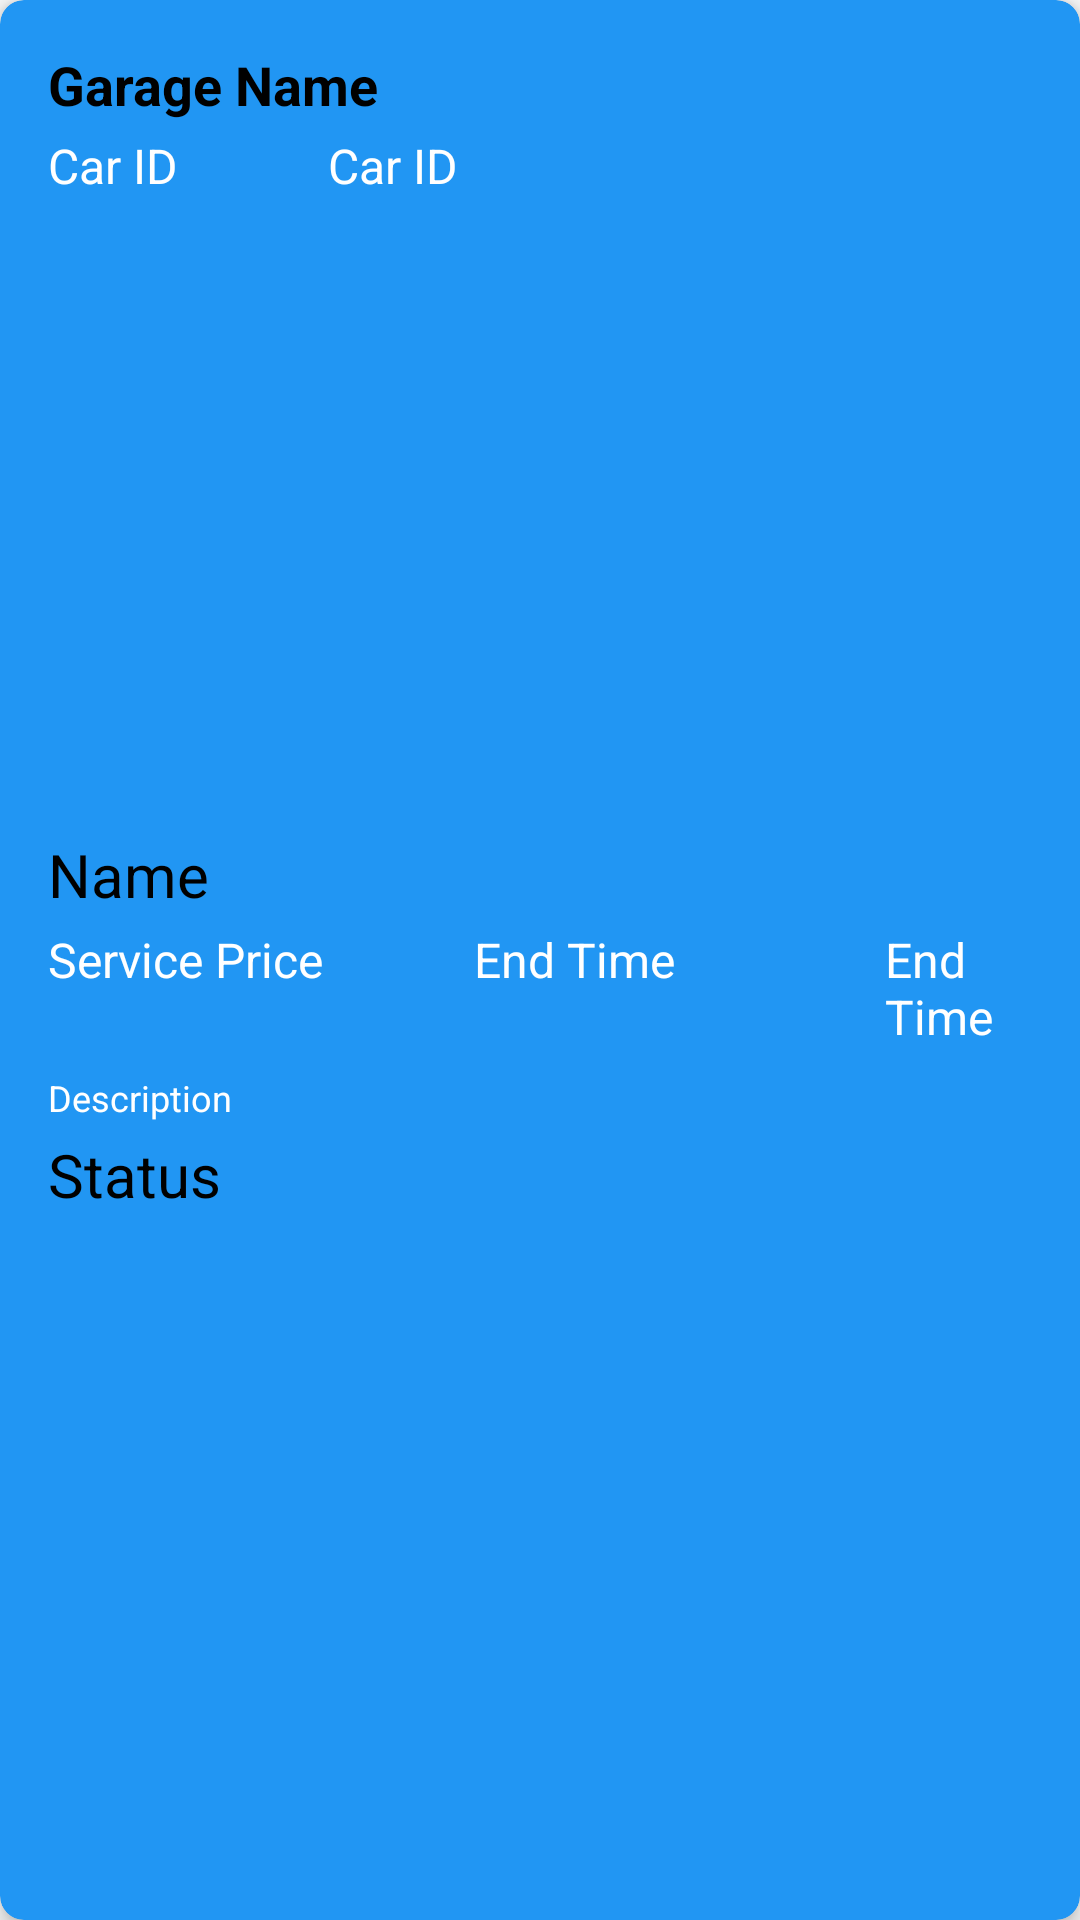

Here is an Android app screen rendered from its layout file. Give the layout XML and the strings, colors and styles it references.
<!-- AndroidManifest.xml: application theme AppTheme -->
<!-- res/layout/iteam_report.xml -->
<androidx.cardview.widget.CardView xmlns:android="http://schemas.android.com/apk/res/android" xmlns:app="http://schemas.android.com/apk/res-auto" android:layout_width="match_parent" android:layout_height="wrap_content" android:layout_margin="8dp" app:cardCornerRadius="8dp" app:cardElevation="4dp" android:backgroundTint="#2196F3">
    <LinearLayout android:layout_width="match_parent" android:layout_height="wrap_content" android:orientation="vertical" android:padding="16dp">
        <TextView android:id="@+id/tvGarageName" android:layout_width="wrap_content" android:layout_height="wrap_content" android:text="Garage Name" android:textSize="18sp" android:textStyle="bold" android:textColor="@color/black"/>
        <LinearLayout android:layout_width="match_parent" android:layout_height="match_parent" android:orientation="horizontal">
            <TextView android:id="@+id/tvCarId" android:layout_width="wrap_content" android:layout_height="wrap_content" android:text="Car ID" android:textSize="16sp" android:layout_marginTop="4dp" android:textColor="@color/white"/>
            <TextView android:id="@+id/tvCarModel" android:layout_width="wrap_content" android:layout_height="wrap_content" android:text="Car ID" android:textSize="16sp" android:layout_marginLeft="50dp" android:layout_marginTop="4dp" android:textColor="@color/white"/>
        </LinearLayout>
        <LinearLayout android:layout_width="match_parent" android:layout_height="match_parent" android:orientation="vertical">
            <ImageView android:id="@+id/ivGarageImage" android:layout_width="match_parent" android:layout_height="200dp" android:layout_marginTop="8dp" android:scaleType="centerCrop" android:contentDescription="Garage Image"/>
            <TextView android:id="@+id/tvServiceName" android:layout_width="wrap_content" android:layout_height="wrap_content" android:text="Name" android:textSize="20sp" android:layout_marginTop="4dp" android:textColor="@color/black"/>
        </LinearLayout>
        <LinearLayout android:layout_width="match_parent" android:layout_height="match_parent" android:orientation="horizontal">
            <TextView android:id="@+id/tvServicePrice" android:layout_width="wrap_content" android:layout_height="wrap_content" android:text="Service Price" android:textSize="16sp" android:layout_marginTop="4dp" android:textColor="@color/white"/>
            <TextView android:id="@+id/tvStartTime" android:layout_width="wrap_content" android:layout_height="wrap_content" android:text="End Time" android:textSize="16sp" android:layout_marginLeft="50dp" android:layout_marginTop="4dp" android:textColor="@color/white"/>
            <TextView android:id="@+id/tvEndTime" android:layout_width="wrap_content" android:layout_height="wrap_content" android:text="End Time" android:layout_marginLeft="70dp" android:textSize="16sp" android:layout_marginTop="4dp" android:textColor="@color/white"/>
        </LinearLayout>
        <TextView android:id="@+id/tvDescription" android:layout_width="wrap_content" android:layout_height="wrap_content" android:text="Description" android:textSize="12sp" android:layout_marginTop="8dp" android:textColor="@color/white"/>
        <TextView android:id="@+id/tvStatus" android:layout_width="wrap_content" android:layout_height="wrap_content" android:text="Status" android:textSize="20sp" android:layout_marginTop="4dp" android:textColor="@color/black"/>
    </LinearLayout>
</androidx.cardview.widget.CardView>
<!-- resources referenced by this layout -->
<resources>
  <style name="AppTheme" parent="Theme.AppCompat.Light.NoActionBar">
          <item name="colorPrimary">#2196F3</item>
          <item name="colorPrimaryDark">#FF3700B3</item>
          <item name="colorAccent">#FF03DAC5</item>
  
      </style>
  <!-- not gathered from this repository: default colours our renderer supplied (Android Studio template values) -->
  <color name="black">#FF000000</color>
  <color name="white">#FFFFFFFF</color>
</resources>
